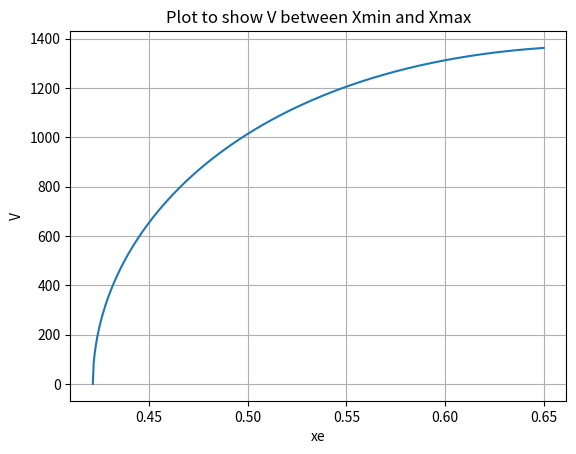

Recreate this plot in Python.
#########################################################
# Problem B
#########################################################
# Variables
import numpy as np
import sympy as sm
import matplotlib.pyplot as plt

m = 0.425
g = 9.81
d = 0.42
delta = 0.65
r = 0.125
R = 53
L0 = 0.120
L1 = 0.25
alpha = 1.2
c=6815
c=1
k = 1880
b = 10.4
theta = np.deg2rad(42)

#########################################################
# B1
num_points=500
xmin = d + (m * g * np.sin(theta) / (k))
xmax = delta
print(xmin)
print(xmax)
# At equilibrium no acceleration or velocity: x_2=0 x_3=0
x2=0
num_points = 500
xe = np.linspace(xmin, xmax, num_points)
y=alpha-xe
L=L0+L1*np.exp(-alpha*y)
V = np.sqrt((7*m*(R*y+L)**2)*((5*k*(xe-d)/(7*m))-(5*g*np.sin(theta)/7)))

plt.plot(xe, V)
plt.xlabel('xe')
plt.ylabel('V')
plt.title('Plot to show V between Xmin and Xmax')
plt.grid()
plt.savefig('figures\\B1.eps', format='eps')
plt.show()
